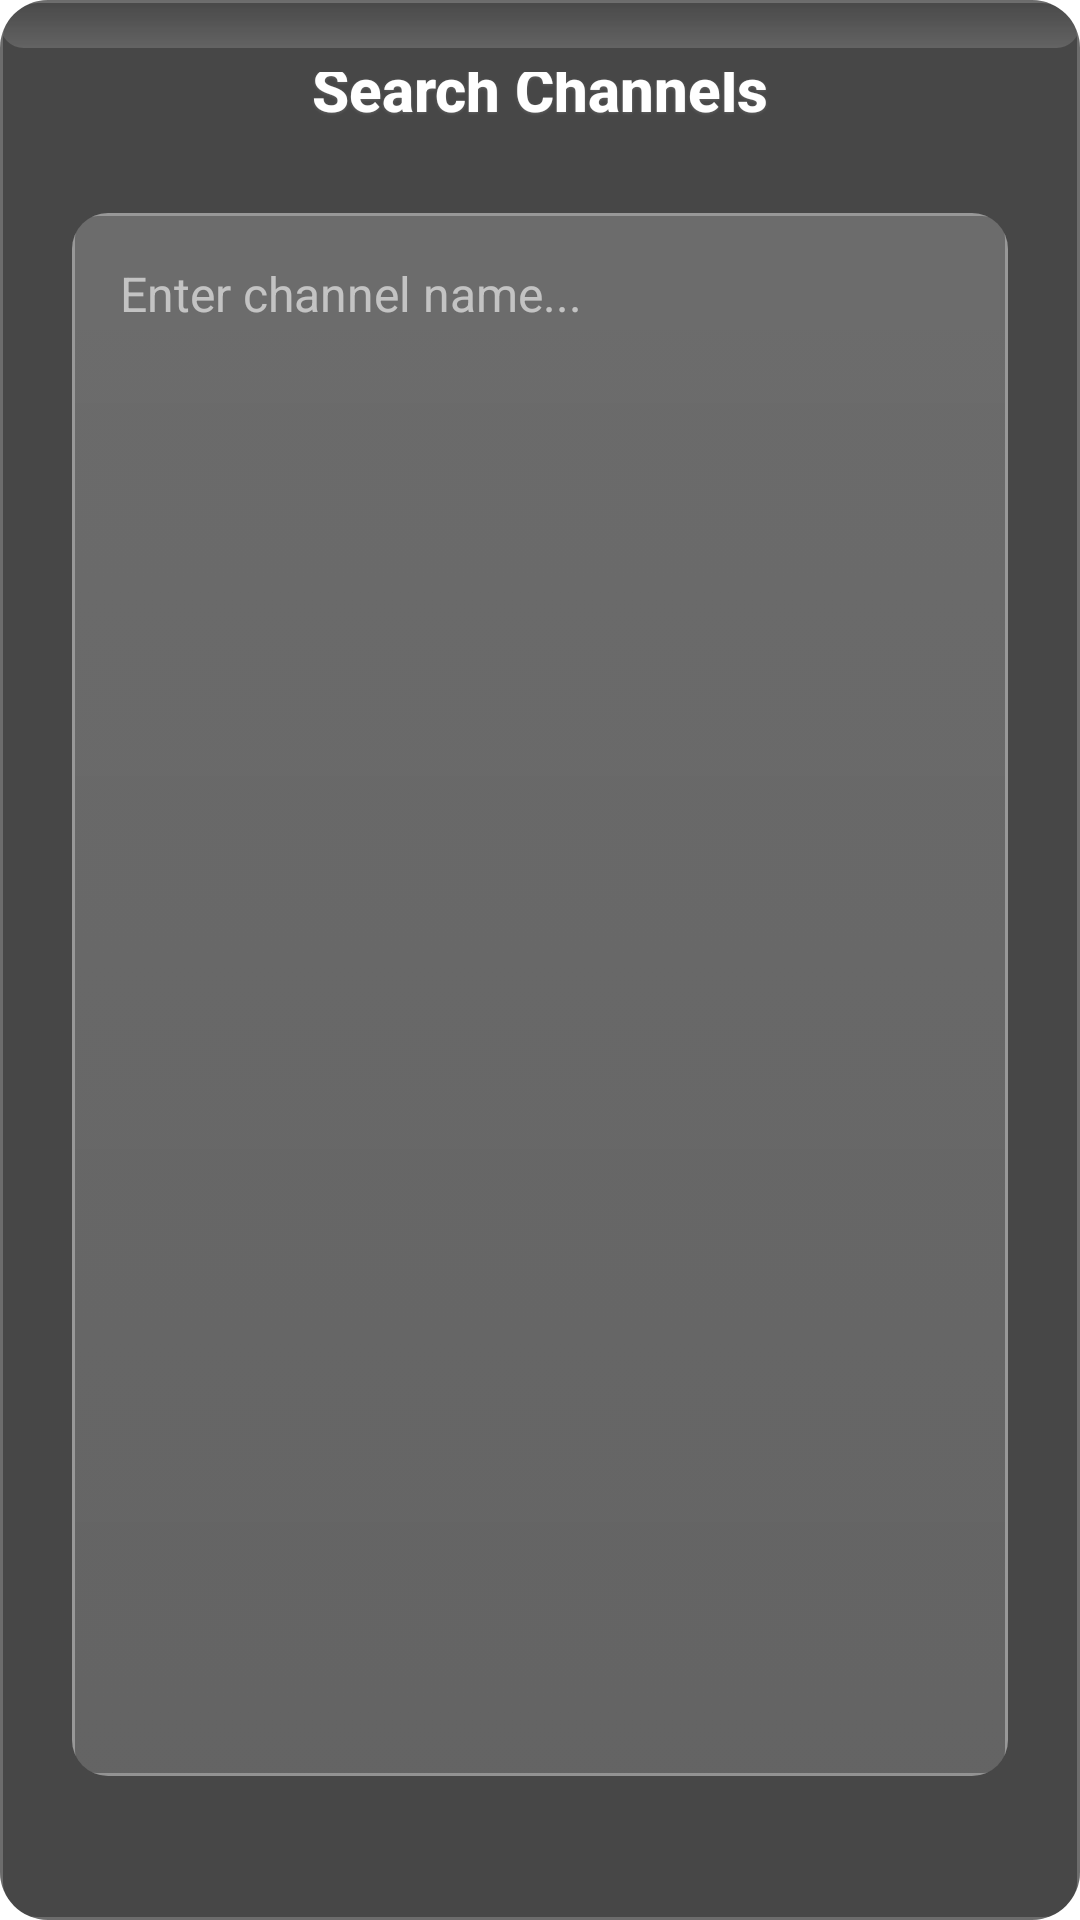

The Android layout XML behind this screen, and the referenced resources:
<!-- AndroidManifest.xml: application theme Theme.MyTV1 -->
<!-- res/layout/dialog_search_glass.xml -->
<?xml version="1.0" encoding="utf-8"?>
<androidx.cardview.widget.CardView xmlns:android="http://schemas.android.com/apk/res/android"
    xmlns:app="http://schemas.android.com/apk/res-auto"
    android:layout_width="350dp"
    android:layout_height="wrap_content"
    android:layout_gravity="center"
    android:layout_margin="@dimen/glass_dialog_margin"
    app:cardCornerRadius="@dimen/glass_corner_radius_large"
    app:cardElevation="@dimen/glass_elevation_high"
    app:cardBackgroundColor="@android:color/transparent">

    
    <View
        android:layout_width="match_parent"
        android:layout_height="match_parent"
        android:background="@drawable/glass_panel_background" />

    <LinearLayout
        android:layout_width="match_parent"
        android:layout_height="wrap_content"
        android:orientation="vertical"
        android:padding="@dimen/glass_dialog_padding"
        android:gravity="center">

        
        <TextView
            android:id="@+id/dialog_title"
            android:layout_width="match_parent"
            android:layout_height="wrap_content"
            android:gravity="center"
            android:text="Search Channels"
            android:textColor="@color/glass_text_primary"
            android:textSize="@dimen/glass_text_size_large"
            android:textStyle="bold"
            android:fontFamily="sans-serif-medium"
            android:shadowColor="@color/glass_background_primary"
            android:shadowDx="0"
            android:shadowDy="1"
            android:shadowRadius="2"
            android:layout_marginBottom="@dimen/glass_dialog_title_margin" />

        
        <androidx.cardview.widget.CardView
            android:layout_width="match_parent"
            android:layout_height="wrap_content"
            android:layout_marginTop="@dimen/glass_input_margin"
            android:layout_marginBottom="@dimen/glass_input_margin"
            app:cardCornerRadius="@dimen/glass_corner_radius"
            app:cardElevation="@dimen/glass_elevation_small"
            app:cardBackgroundColor="@android:color/transparent">

            <View
                android:layout_width="match_parent"
                android:layout_height="match_parent"
                android:background="@drawable/tv_input_glass" />

            <EditText
                android:id="@+id/edit_search"
                android:layout_width="match_parent"
                android:layout_height="@dimen/glass_input_height"
                android:background="@android:color/transparent"
                android:hint="Enter channel name..."
                android:textColor="@color/glass_text_primary"
                android:textColorHint="@color/glass_text_tertiary"
                android:textSize="@dimen/glass_text_size_medium"
                android:fontFamily="sans-serif"
                android:padding="@dimen/glass_input_padding"
                android:focusable="true"
                android:focusableInTouchMode="true"
                android:imeOptions="actionSearch"
                android:inputType="text"
                android:maxLines="1"
                android:selectAllOnFocus="true" />
        </androidx.cardview.widget.CardView>

        
        <LinearLayout
            android:layout_width="match_parent"
            android:layout_height="wrap_content"
            android:gravity="center"
            android:orientation="horizontal"
            android:layout_marginTop="@dimen/glass_dialog_button_margin">

            
            <androidx.cardview.widget.CardView
                android:layout_width="wrap_content"
                android:layout_height="wrap_content"
                android:layout_marginEnd="@dimen/glass_button_spacing"
                app:cardCornerRadius="@dimen/glass_corner_radius"
                app:cardElevation="@dimen/glass_elevation_default"
                app:cardBackgroundColor="@android:color/transparent">

                <View
                    android:layout_width="match_parent"
                    android:layout_height="match_parent"
                    android:background="@drawable/tv_button_glass" />

                <Button
                    android:id="@+id/btn_cancel"
                    android:layout_width="wrap_content"
                    android:layout_height="@dimen/glass_button_height"
                    android:background="@android:color/transparent"
                    android:text="Cancel"
                    android:textColor="@color/glass_text_secondary"
                    android:textSize="@dimen/glass_text_size_medium"
                    android:fontFamily="sans-serif-medium"
                    android:focusable="true"
                    android:focusableInTouchMode="true"
                    android:paddingStart="@dimen/glass_button_padding_horizontal"
                    android:paddingEnd="@dimen/glass_button_padding_horizontal"
                    android:minWidth="@dimen/glass_button_min_width" />
            </androidx.cardview.widget.CardView>

            
            <androidx.cardview.widget.CardView
                android:layout_width="wrap_content"
                android:layout_height="wrap_content"
                android:layout_marginStart="@dimen/glass_button_spacing"
                app:cardCornerRadius="@dimen/glass_corner_radius"
                app:cardElevation="@dimen/glass_elevation_default"
                app:cardBackgroundColor="@android:color/transparent">

                <View
                    android:layout_width="match_parent"
                    android:layout_height="match_parent"
                    android:background="@drawable/tv_button_glass" />

                <Button
                    android:id="@+id/btn_confirm"
                    android:layout_width="wrap_content"
                    android:layout_height="@dimen/glass_button_height"
                    android:background="@android:color/transparent"
                    android:text="Search"
                    android:textColor="@color/glass_text_primary"
                    android:textSize="@dimen/glass_text_size_medium"
                    android:fontFamily="sans-serif-medium"
                    android:focusable="true"
                    android:focusableInTouchMode="true"
                    android:paddingStart="@dimen/glass_button_padding_horizontal"
                    android:paddingEnd="@dimen/glass_button_padding_horizontal"
                    android:minWidth="@dimen/glass_button_min_width" />
            </androidx.cardview.widget.CardView>
        </LinearLayout>
    </LinearLayout>

    
    <View
        android:id="@+id/focus_overlay"
        android:layout_width="match_parent"
        android:layout_height="match_parent"
        android:background="@android:color/transparent"
        android:visibility="gone" />

</androidx.cardview.widget.CardView>
<!-- resources referenced by this layout -->
<resources>
  <color name="glass_background_primary">#26FFFFFF</color>
  <color name="glass_text_primary">#FFFFFF</color>
  <color name="glass_text_secondary">#CCFFFFFF</color>
  <color name="glass_text_tertiary">#99FFFFFF</color>
  <dimen name="glass_button_height">48dp</dimen>
  <dimen name="glass_button_min_width">80dp</dimen>
  <dimen name="glass_button_padding_horizontal">12dp</dimen>
  <dimen name="glass_button_spacing">8dp</dimen>
  <dimen name="glass_corner_radius">@dimen/glass_corner_radius_medium</dimen>
  <dimen name="glass_corner_radius_large">16dp</dimen>
  <dimen name="glass_dialog_button_margin">16dp</dimen>
  <dimen name="glass_dialog_margin">16dp</dimen>
  <dimen name="glass_dialog_padding">24dp</dimen>
  <dimen name="glass_dialog_title_margin">12dp</dimen>
  <dimen name="glass_elevation_default">@dimen/glass_elevation_low</dimen>
  <dimen name="glass_elevation_high">12dp</dimen>
  <dimen name="glass_elevation_small">2dp</dimen>
  <dimen name="glass_input_height">56dp</dimen>
  <dimen name="glass_input_margin">16dp</dimen>
  <dimen name="glass_input_padding">16dp</dimen>
  <dimen name="glass_text_size_large">20sp</dimen>
  <dimen name="glass_text_size_medium">16sp</dimen>
  <!-- drawable glass_panel_background (drawable) -->
  <?xml version="1.0" encoding="utf-8"?>
  <layer-list xmlns:android="http://schemas.android.com/apk/res/android">
      
      <item>
          <shape>
              <solid android:color="@color/glass_background_dark_primary" />
              <corners android:radius="12dp" />
          </shape>
      </item>
      
      
      <item android:top="0dp" android:height="16dp">
          <shape>
              <gradient
                  android:startColor="#26FFFFFF"
                  android:endColor="@android:color/transparent"
                  android:angle="90" />
              <corners android:radius="12dp" />
          </shape>
      </item>
      
      
      <item>
          <shape>
              <stroke 
                  android:width="1dp" 
                  android:color="#33FFFFFF" />
              <corners android:radius="12dp" />
              <solid android:color="@android:color/transparent" />
          </shape>
      </item>
  </layer-list>
  <!-- drawable tv_button_glass: vector/xml drawable (drawable, 2380 chars, omitted) -->
  <!-- drawable tv_input_glass: vector/xml drawable (drawable, 2408 chars, omitted) -->
  <style name="Theme.MyTV1" parent="@style/Theme.Leanback">
      </style>
  <dimen name="glass_corner_radius_medium">12dp</dimen>
  <dimen name="glass_elevation_low">4dp</dimen>
  <color name="glass_background_dark_primary">#CC1A1A1A</color>
</resources>
